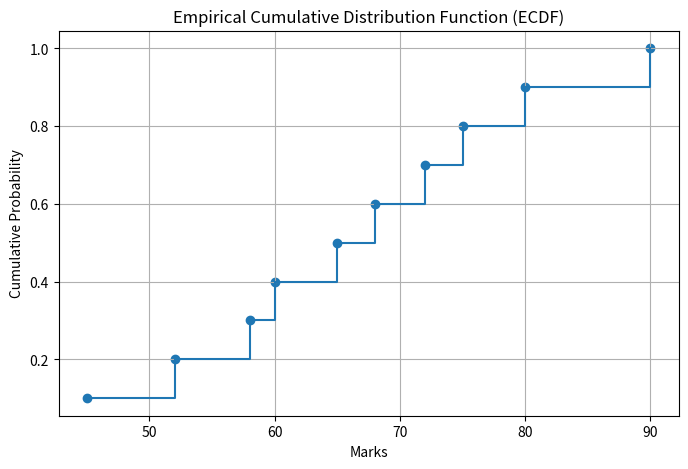

Recreate this plot in Python.
import os
import numpy as np
import matplotlib.pyplot as plt

# Create Graphs folder
os.makedirs("Graphs", exist_ok=True)

marks = [45, 52, 58, 60, 65, 68, 72, 75, 80, 90]

# Sort the data
x = np.sort(marks)
y = np.arange(1, len(x) + 1) / len(x)

# Plot ECDF
plt.figure(figsize=(8, 5))
plt.step(x, y, where="post")
plt.scatter(x, y)

plt.title("Empirical Cumulative Distribution Function (ECDF)")
plt.xlabel("Marks")
plt.ylabel("Cumulative Probability")
plt.grid(True)

plt.savefig("Graphs/Q1_ECDF.png", dpi=300, bbox_inches="tight")
plt.show()

print("Student Marks and Cumulative Probability")
for mark, prob in zip(x, y):
    print(f"{mark} : {prob:.2f}")

print("\nInterpretation:")
print("The ECDF shows the cumulative proportion of students scoring at or below each mark.")
